The GitHub repository owvr27/luxura contains a labelled image folder "trashnet_split" with 2 categories: metal, plastic. Examples follow, each with its label.

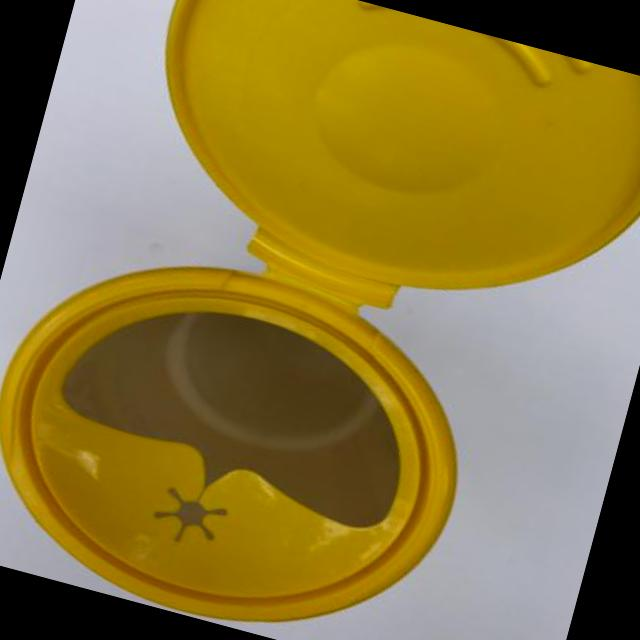
Label: plastic

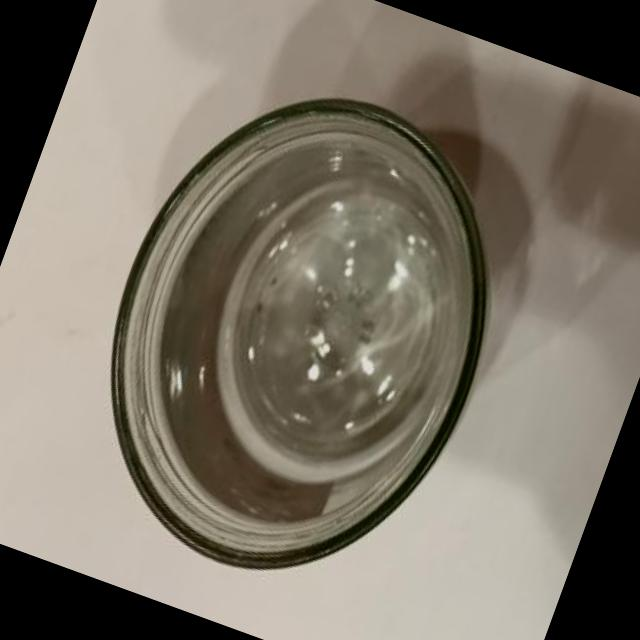
Label: plastic

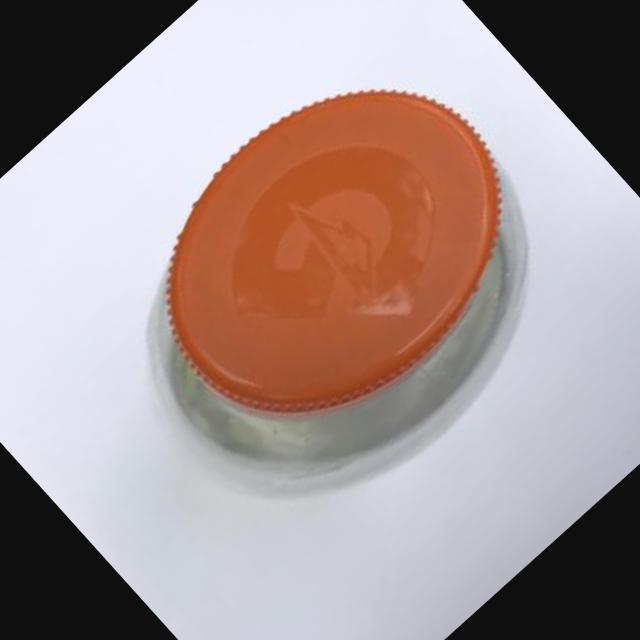
Label: plastic

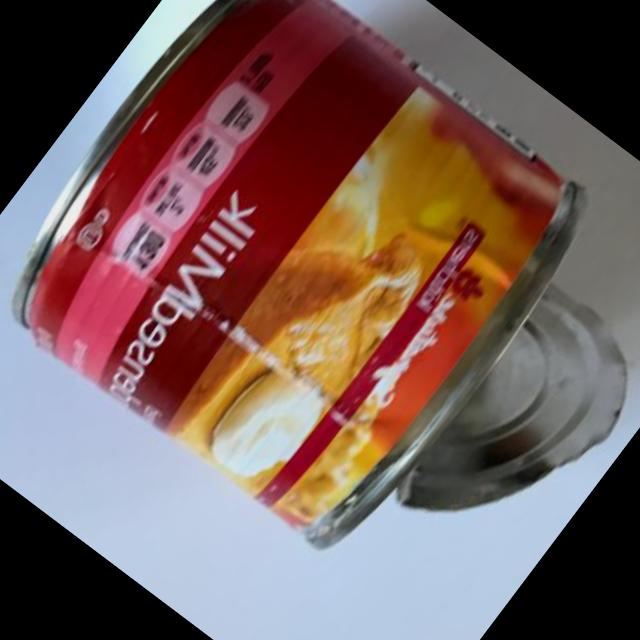
Label: metal

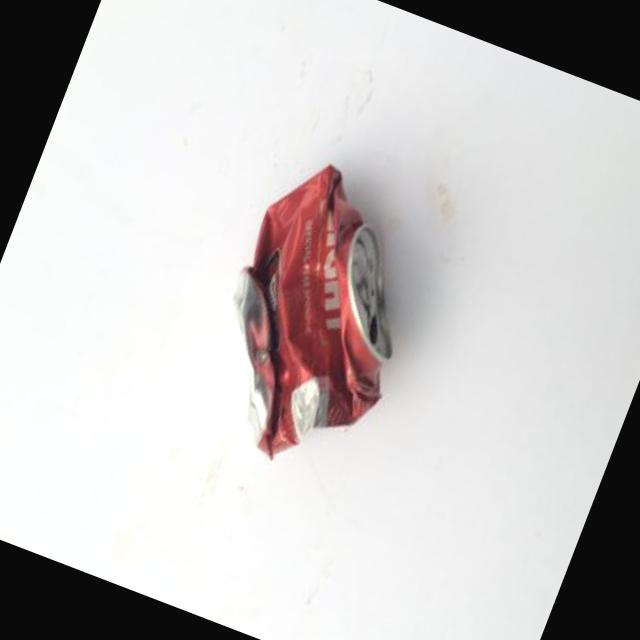
Label: metal

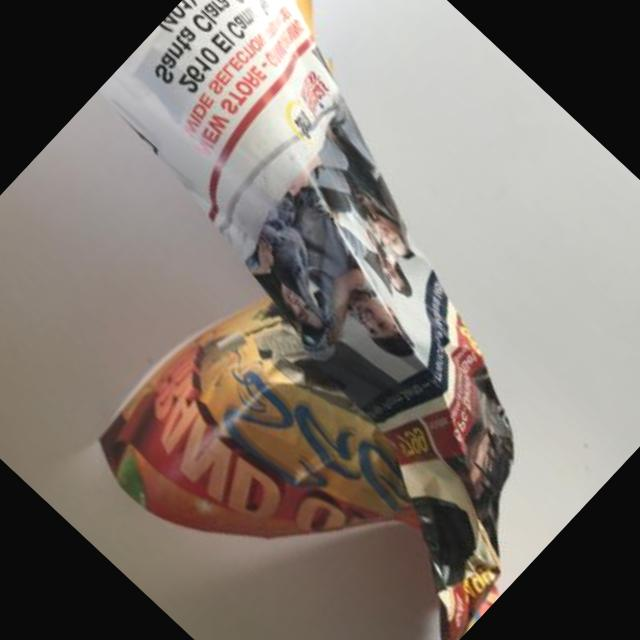
Label: plastic
